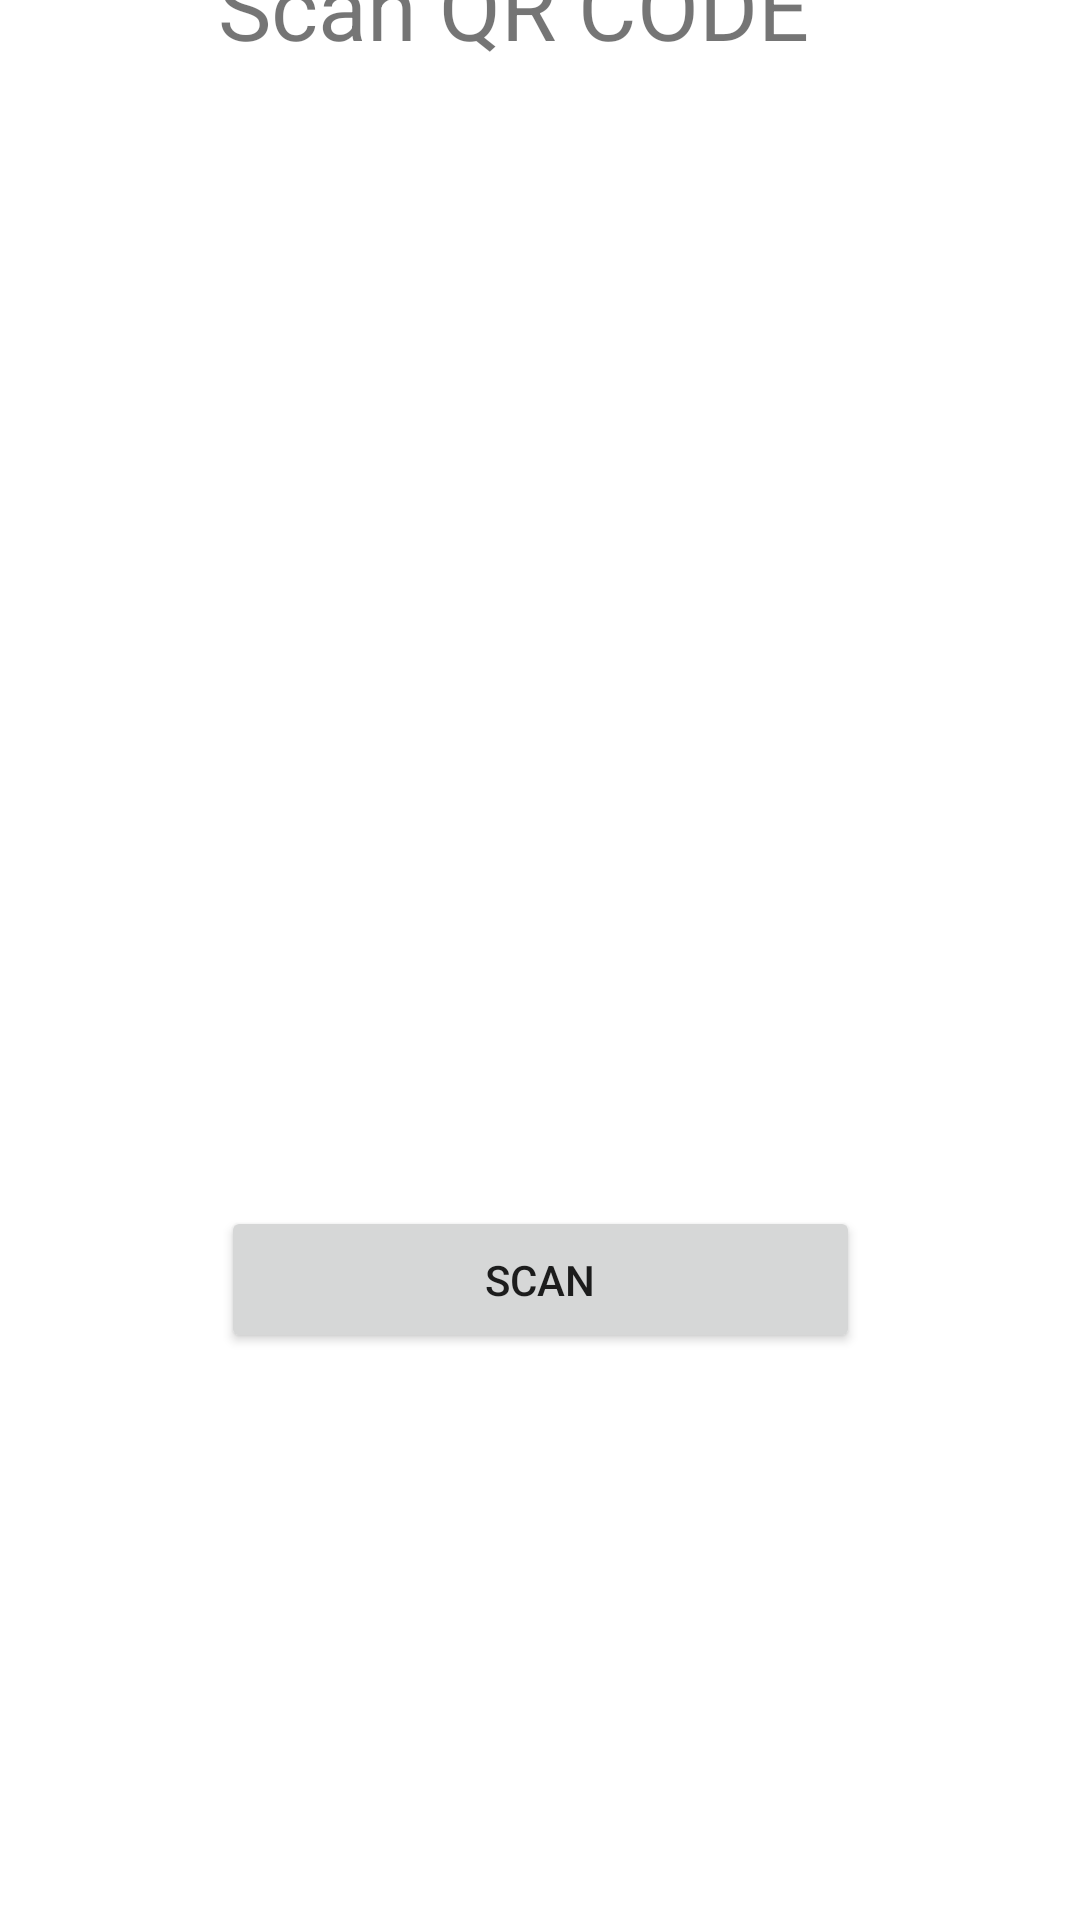

Produce the Android XML layout that renders to this screen, including the resource entries it uses.
<!-- AndroidManifest.xml: application theme Theme.Covid_vaccien -->
<!-- res/layout/qrscan.xml -->
<?xml version="1.0" encoding="utf-8"?>
<androidx.constraintlayout.widget.ConstraintLayout xmlns:android="http://schemas.android.com/apk/res/android"
    xmlns:app="http://schemas.android.com/apk/res-auto"
    xmlns:tools="http://schemas.android.com/tools"
    android:layout_width="match_parent"
    android:layout_height="match_parent"
    android:background="@color/white">

    <ImageView
        android:id="@+id/imageView2"
        android:layout_width="292dp"
        android:layout_height="228dp"
        android:layout_marginTop="21dp"
        android:layout_marginBottom="169dp"
        app:layout_constraintBottom_toTopOf="@+id/button2"
        app:layout_constraintEnd_toEndOf="parent"
        app:layout_constraintHorizontal_bias="0.495"
        app:layout_constraintStart_toStartOf="parent"
        app:layout_constraintTop_toBottomOf="@+id/textView4"
        app:srcCompat="@drawable/icons8_qr_code_40px" />

    <TextView
        android:id="@+id/textView4"
        android:layout_width="wrap_content"
        android:layout_height="wrap_content"
        android:layout_marginTop="40dp"
        android:layout_marginBottom="21dp"
        android:text="Scan QR CODE"
        android:textSize="30sp"
        app:layout_constraintBottom_toTopOf="@+id/imageView2"
        app:layout_constraintEnd_toEndOf="parent"
        app:layout_constraintHorizontal_bias="0.446"
        app:layout_constraintStart_toStartOf="parent"
        app:layout_constraintTop_toTopOf="parent" />

    <Button
        android:id="@+id/button2"
        android:layout_width="213dp"
        android:layout_height="49dp"
        android:layout_marginBottom="189dp"
        android:text="Scan"
        app:layout_constraintBottom_toBottomOf="parent"
        app:layout_constraintEnd_toEndOf="parent"
        app:layout_constraintStart_toStartOf="parent" />
</androidx.constraintlayout.widget.ConstraintLayout>
<!-- resources referenced by this layout -->
<resources>
  <style name="Theme.Covid_vaccien" parent="Theme.MaterialComponents.DayNight.DarkActionBar">
          
          <item name="colorPrimary">@color/purple_500</item>
          <item name="colorPrimaryVariant">@color/purple_700</item>
          <item name="colorOnPrimary">@color/white</item>
          
          <item name="colorSecondary">@color/teal_200</item>
          <item name="colorSecondaryVariant">@color/teal_700</item>
          <item name="colorOnSecondary">@color/black</item>
          
          <item name="android:statusBarColor" tools:targetApi="l">?attr/colorPrimaryVariant</item>
          
      </style>
  <!-- not gathered from this repository: default colours our renderer supplied (Android Studio template values) -->
  <color name="purple_500">#FF6200EE</color>
  <color name="purple_700">#FF3700B3</color>
  <color name="teal_200">#FF03DAC5</color>
  <color name="teal_700">#FF018786</color>
  <color name="black">#FF000000</color>
  <color name="white">#FFFFFFFF</color>
</resources>
